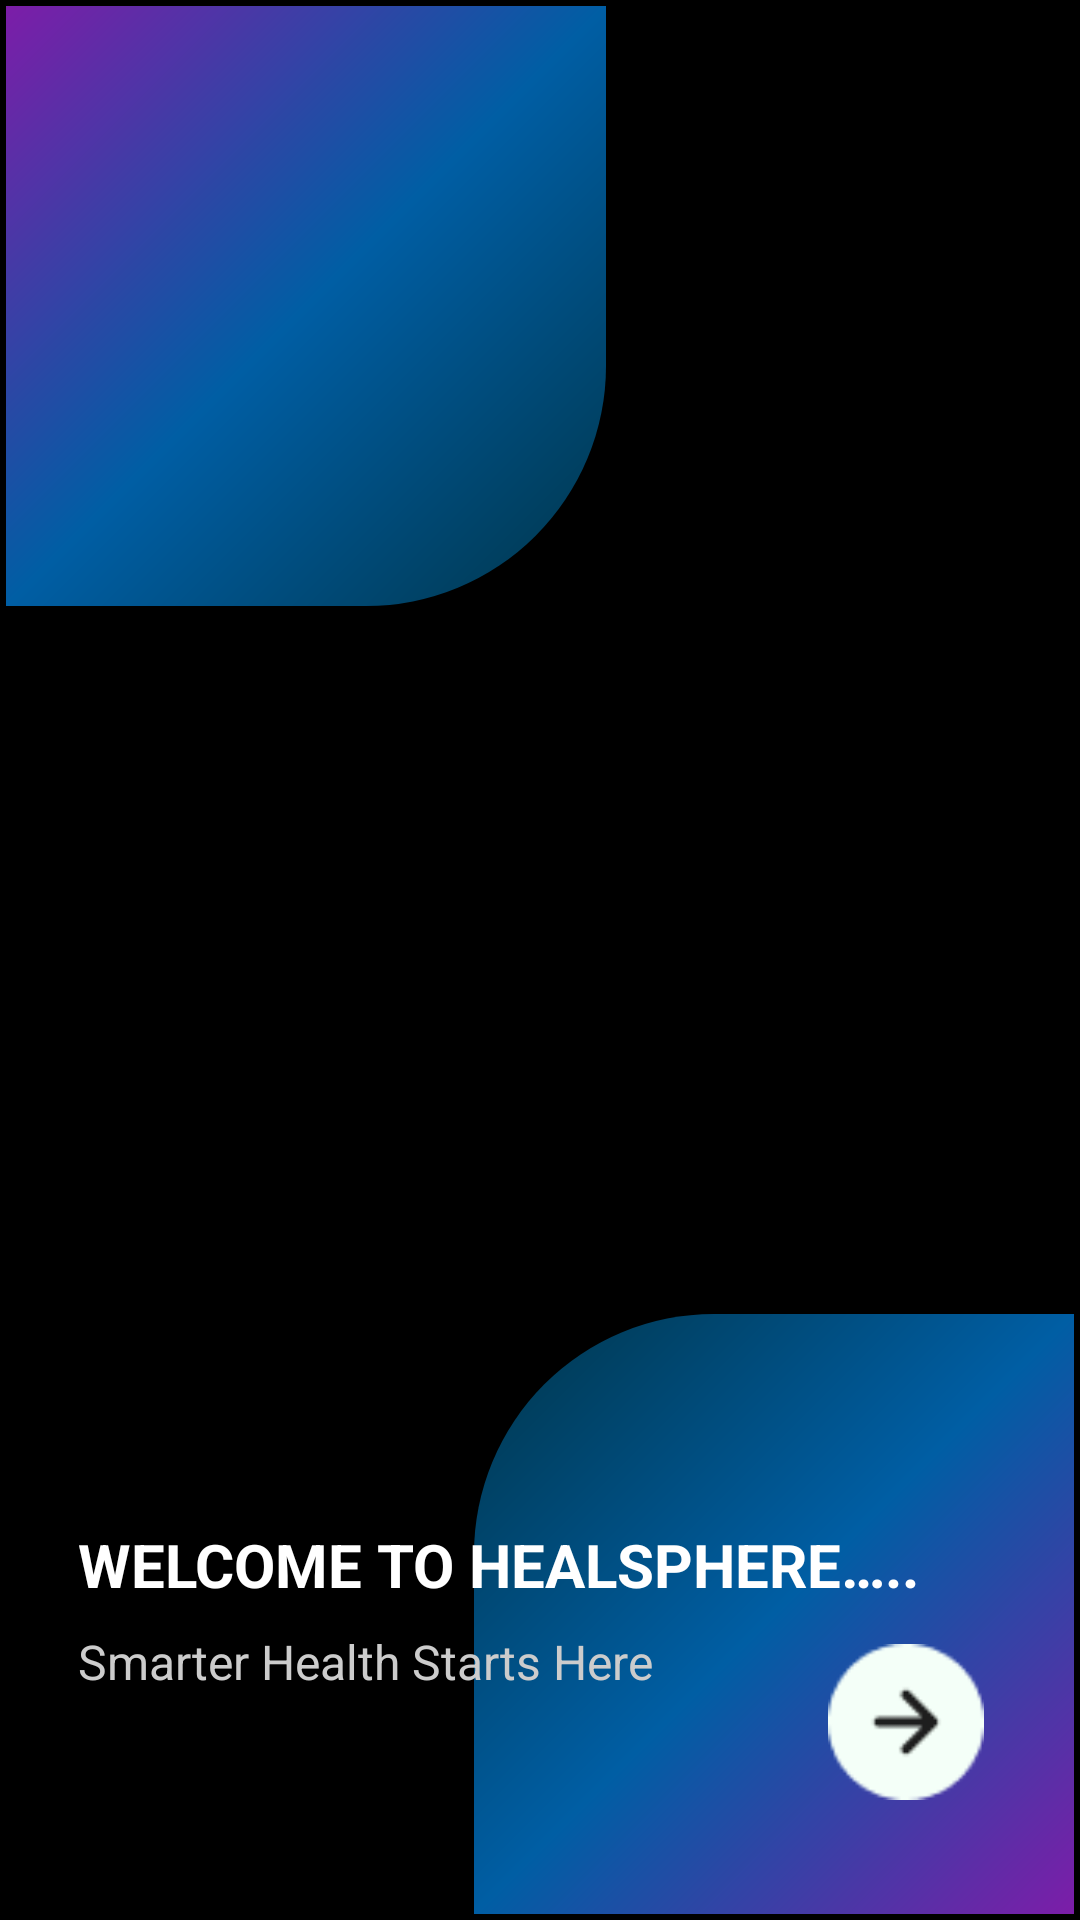

Android layout source for this screen:
<!-- AndroidManifest.xml: application theme Theme.HealSphere -->
<!-- res/layout/activity_splash_screen5.xml -->
<?xml version="1.0" encoding="utf-8"?>
<RelativeLayout xmlns:android="http://schemas.android.com/apk/res/android"
    android:id="@+id/splash5Layout"
    android:layout_width="match_parent"
    android:layout_height="match_parent"
    android:background="#000000"
    android:padding="2dp">


    <ImageView
        android:id="@+id/topGradient"
        android:layout_width="200dp"
        android:layout_height="200dp"
        android:layout_alignParentStart="true"
        android:layout_alignParentTop="true"
        android:scaleType="fitXY"
        android:layout_margin="0dp"
        android:src="@drawable/shape_gradient_top_left" />

    
    <ImageView
        android:id="@+id/bottomGradient"
        android:layout_width="200dp"
        android:layout_height="200dp"
        android:layout_alignParentBottom="true"
        android:layout_alignParentEnd="true"
        android:scaleType="fitXY"
        android:layout_margin="0dp"
        android:src="@drawable/shape_gradient_bottom_right" />


    <ImageView
        android:id="@+id/doctorGif"
        android:layout_width="400dp"
        android:layout_height="400dp"
        android:layout_centerHorizontal="true"
        android:layout_marginTop="50dp"
        android:scaleType="fitCenter"
        android:src="@drawable/doctor" />


    
    <TextView
        android:id="@+id/welcomeText"
        android:layout_width="wrap_content"
        android:layout_height="wrap_content"
        android:layout_below="@id/doctorGif"
        android:layout_marginTop="56dp"
        android:layout_marginStart="24dp"
        android:text="WELCOME TO HEALSPHERE….."
        android:textColor="#FFFFFF"
        android:textSize="20sp"
        android:textStyle="bold" />

    <TextView
        android:id="@+id/taglineText"
        android:layout_width="wrap_content"
        android:layout_height="wrap_content"
        android:layout_below="@id/welcomeText"
        android:layout_marginTop="8dp"
        android:layout_marginStart="24dp"
        android:text="Smarter Health Starts Here"
        android:textColor="#CCCCCC"
        android:textSize="16sp" />



    <ImageView
        android:id="@+id/nextArrow"
        android:layout_width="80dp"
        android:layout_height="80dp"
        android:layout_alignParentBottom="true"
        android:layout_alignParentEnd="true"
        android:layout_marginBottom="24dp"
        android:layout_marginEnd="16dp"
        android:src="@drawable/arrow"
        android:padding="14dp" />
</RelativeLayout>
<!-- resources referenced by this layout -->
<resources>
  <!-- drawable arrow: png bitmap (drawable, 1112 bytes) -->
  <!-- drawable doctor: png bitmap (mipmap-hdpi, 96150 bytes) -->
  <!-- drawable shape_gradient_bottom_right (drawable) -->
  <shape xmlns:android="http://schemas.android.com/apk/res/android" android:shape="rectangle">
      <gradient
          android:angle="315"
          android:startColor="#003549"
          android:centerColor="#005EA4"
          android:endColor="#7C1DA8"
          android:type="linear" />
      <corners android:topLeftRadius="80dp"/>
  </shape>
  <!-- drawable shape_gradient_top_left (drawable) -->
  <shape xmlns:android="http://schemas.android.com/apk/res/android" android:shape="rectangle">
      <gradient
          android:angle="135"
          android:startColor="#003549"
          android:centerColor="#005EA4"
          android:endColor="#7C1DA8"
          android:type="linear" />
      <corners android:bottomRightRadius="80dp"/>
  </shape>
</resources>
